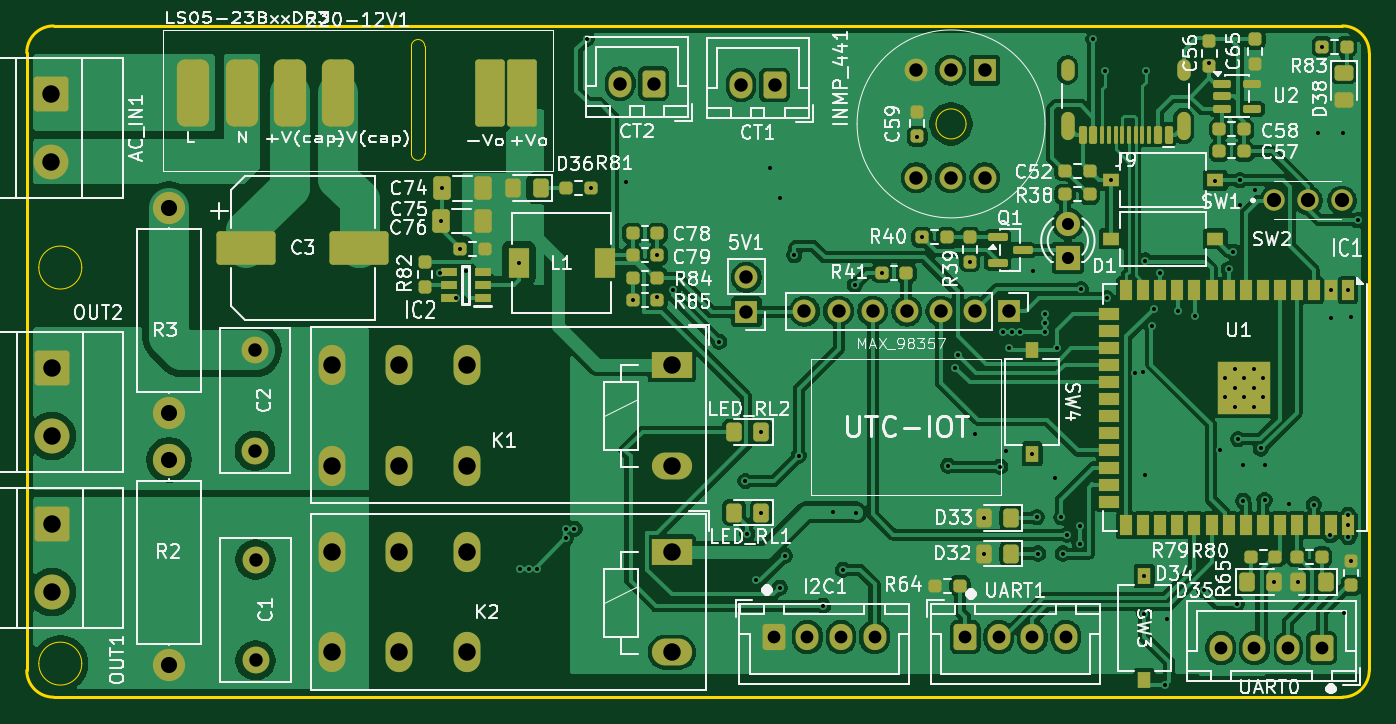
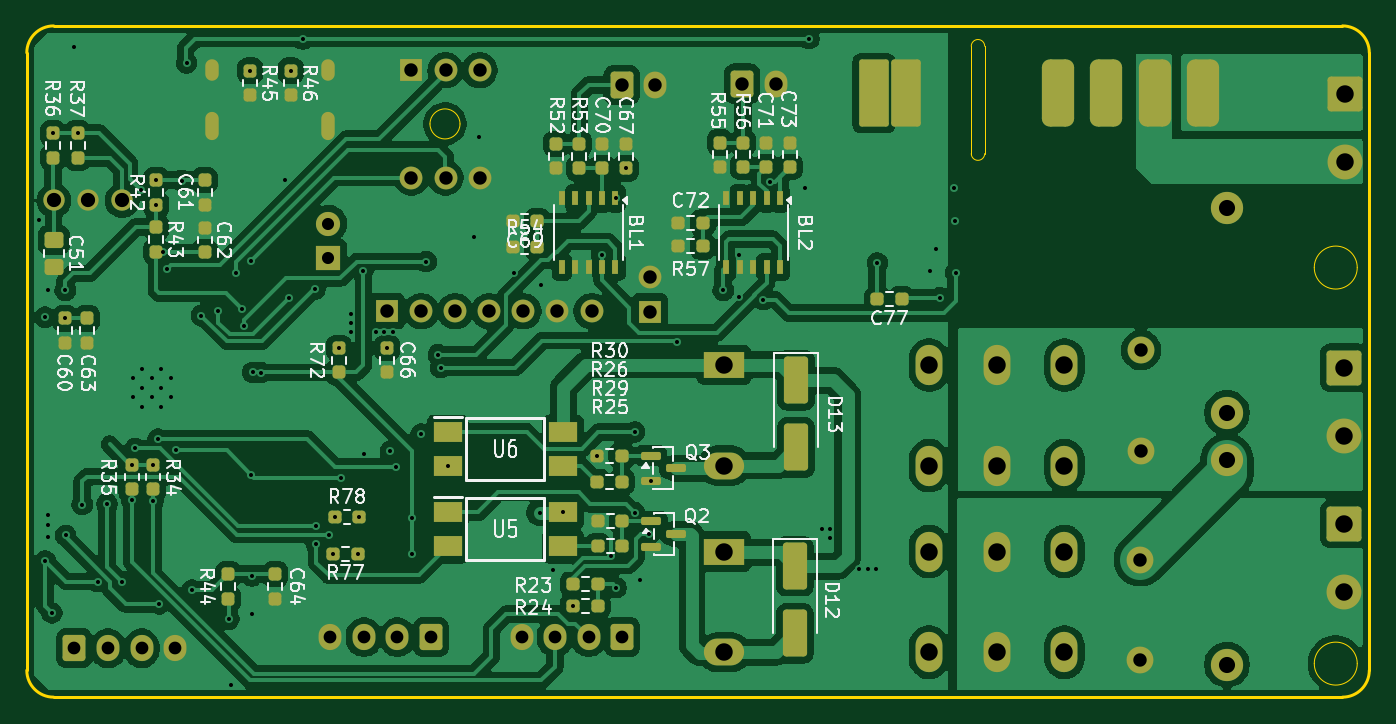
Circuit board: 11 layer files. Board 100.0 x 50.0 mm.
- bottom_copper: IoT_Board-B_Cu.gbr (218840 bytes)
- bottom_mask: IoT_Board-B_Mask.gbr (9315 bytes)
- paste: IoT_Board-B_Paste.gbr (5699 bytes)
- bottom_silk: IoT_Board-B_Silkscreen.gbr (87355 bytes)
- outline: IoT_Board-Edge_Cuts.gbr (1589 bytes)
- top_copper: IoT_Board-F_Cu.gbr (205723 bytes)
- top_mask: IoT_Board-F_Mask.gbr (11287 bytes)
- paste: IoT_Board-F_Paste.gbr (7530 bytes)
- top_silk: IoT_Board-F_Silkscreen.gbr (152235 bytes)
- drill: IoT_Board-NPTH.drl (264 bytes)
- drill: IoT_Board-PTH.drl (4426 bytes)

=== bottom_copper: IoT_Board-B_Cu.gbr (218840 bytes, source omitted) ===
=== bottom_mask: IoT_Board-B_Mask.gbr (9315 bytes, source omitted) ===
=== paste: IoT_Board-B_Paste.gbr ===
%TF.GenerationSoftware,KiCad,Pcbnew,10.0.5*%
%TF.CreationDate,2026-09-03T14:16:57+07:00*%
%TF.ProjectId,IoT_Board,496f545f-426f-4617-9264-2e6b69636164,rev?*%
%TF.SameCoordinates,Original*%
%TF.FileFunction,Paste,Bot*%
%TF.FilePolarity,Positive*%
%FSLAX46Y46*%
G04 Gerber Fmt 4.6, Leading zero omitted, Abs format (unit mm)*
G04 Created by KiCad (PCBNEW 10.0.5) date 2026-09-03 14:16:57*
%MOMM*%
%LPD*%
G01*
G04 APERTURE LIST*
G04 Aperture macros list*
%AMRoundRect*
0 Rectangle with rounded corners*
0 $1 Rounding radius*
0 $2 $3 $4 $5 $6 $7 $8 $9 X,Y pos of 4 corners*
0 Add a 4 corners polygon primitive as box body*
4,1,4,$2,$3,$4,$5,$6,$7,$8,$9,$2,$3,0*
0 Add four circle primitives for the rounded corners*
1,1,$1+$1,$2,$3*
1,1,$1+$1,$4,$5*
1,1,$1+$1,$6,$7*
1,1,$1+$1,$8,$9*
0 Add four rect primitives between the rounded corners*
20,1,$1+$1,$2,$3,$4,$5,0*
20,1,$1+$1,$4,$5,$6,$7,0*
20,1,$1+$1,$6,$7,$8,$9,0*
20,1,$1+$1,$8,$9,$2,$3,0*%
G04 Aperture macros list end*
%ADD10RoundRect,0.237500X-0.250000X-0.237500X0.250000X-0.237500X0.250000X0.237500X-0.250000X0.237500X0*%
%ADD11RoundRect,0.237500X-0.237500X0.250000X-0.237500X-0.250000X0.237500X-0.250000X0.237500X0.250000X0*%
%ADD12RoundRect,0.237500X0.237500X-0.250000X0.237500X0.250000X-0.237500X0.250000X-0.237500X-0.250000X0*%
%ADD13RoundRect,0.150000X0.587500X0.150000X-0.587500X0.150000X-0.587500X-0.150000X0.587500X-0.150000X0*%
%ADD14RoundRect,0.237500X0.250000X0.237500X-0.250000X0.237500X-0.250000X-0.237500X0.250000X-0.237500X0*%
%ADD15R,0.510000X1.100000*%
%ADD16R,2.100000X1.550000*%
%ADD17RoundRect,0.250000X-0.650000X1.500000X-0.650000X-1.500000X0.650000X-1.500000X0.650000X1.500000X0*%
%ADD18RoundRect,0.250000X-0.450000X0.350000X-0.450000X-0.350000X0.450000X-0.350000X0.450000X0.350000X0*%
G04 APERTURE END LIST*
D10*
%TO.C,C77*%
X54837500Y-160350000D03*
X56662500Y-160350000D03*
%TD*%
%TO.C,C72*%
X69637500Y-154650000D03*
X71462500Y-154650000D03*
%TD*%
%TO.C,R24*%
X77487500Y-183200000D03*
X79312500Y-183200000D03*
%TD*%
D11*
%TO.C,R46*%
X100350001Y-143337498D03*
X100350001Y-145162498D03*
%TD*%
D12*
%TO.C,R42*%
X110350000Y-153312500D03*
X110350000Y-151487500D03*
%TD*%
D11*
%TO.C,C73*%
X63183333Y-148687500D03*
X63183333Y-150512500D03*
%TD*%
D10*
%TO.C,R23*%
X77487500Y-181600000D03*
X79312500Y-181600000D03*
%TD*%
D13*
%TO.C,Q2*%
X73487500Y-176900000D03*
X73487500Y-178800000D03*
X71612499Y-177850000D03*
%TD*%
D12*
%TO.C,R35*%
X112200000Y-174512500D03*
X112200000Y-172687500D03*
%TD*%
%TO.C,C63*%
X115500000Y-163612500D03*
X115500000Y-161787500D03*
%TD*%
D10*
%TO.C,C69*%
X81987500Y-154550000D03*
X83812500Y-154550000D03*
%TD*%
D14*
%TO.C,R57*%
X71462500Y-156424264D03*
X69637500Y-156424264D03*
%TD*%
D12*
%TO.C,C61*%
X106750000Y-153312500D03*
X106750000Y-151487500D03*
%TD*%
D11*
%TO.C,R52*%
X80550000Y-148787500D03*
X80550000Y-150612500D03*
%TD*%
D12*
%TO.C,C66*%
X93150000Y-165812500D03*
X93150000Y-163987500D03*
%TD*%
D11*
%TO.C,C67*%
X75400000Y-148787500D03*
X75400000Y-150612500D03*
%TD*%
D15*
%TO.C,BL1*%
X76150000Y-152850000D03*
X77150000Y-152850000D03*
X78150000Y-152850000D03*
X79150000Y-152850000D03*
X80150000Y-152850000D03*
X80150000Y-157950000D03*
X79150000Y-157950000D03*
X78150000Y-157950000D03*
X77150000Y-157950000D03*
X76150000Y-157950000D03*
%TD*%
D10*
%TO.C,R78*%
X95237500Y-176600000D03*
X97062500Y-176600000D03*
%TD*%
D12*
%TO.C,R36*%
X118050000Y-149812500D03*
X118050000Y-147987500D03*
%TD*%
D11*
%TO.C,C70*%
X77150000Y-148787500D03*
X77150000Y-150612500D03*
%TD*%
D16*
%TO.C,U6*%
X88650000Y-170230000D03*
X88650000Y-172770000D03*
X80050000Y-172770000D03*
X80050000Y-170230000D03*
%TD*%
D11*
%TO.C,R43*%
X110350000Y-154987500D03*
X110350000Y-156812500D03*
%TD*%
D17*
%TO.C,D13*%
X62700000Y-166400000D03*
X62700000Y-171400000D03*
%TD*%
D11*
%TO.C,C62*%
X106750000Y-155037500D03*
X106750000Y-156862500D03*
%TD*%
D17*
%TO.C,D12*%
X62800000Y-180250000D03*
X62800000Y-185250000D03*
%TD*%
D13*
%TO.C,Q3*%
X73537500Y-172000000D03*
X73537500Y-173900000D03*
X71662499Y-172950000D03*
%TD*%
D14*
%TO.C,R29*%
X77462500Y-176900000D03*
X75637500Y-176900000D03*
%TD*%
D12*
%TO.C,C64*%
X101500000Y-182662500D03*
X101500000Y-180837500D03*
%TD*%
D14*
%TO.C,R26*%
X77512499Y-173950000D03*
X75687499Y-173950000D03*
%TD*%
D10*
%TO.C,R77*%
X95337500Y-179300000D03*
X97162500Y-179300000D03*
%TD*%
D11*
%TO.C,R45*%
X103350000Y-143337500D03*
X103350000Y-145162500D03*
%TD*%
D12*
%TO.C,R72*%
X96750000Y-165812500D03*
X96750000Y-163987500D03*
%TD*%
D15*
%TO.C,BL2*%
X63900000Y-152850000D03*
X64900000Y-152850000D03*
X65900000Y-152850000D03*
X66900000Y-152850000D03*
X67900000Y-152850000D03*
X67900000Y-157950000D03*
X66900000Y-157950000D03*
X65900000Y-157950000D03*
X64900000Y-157950000D03*
X63900000Y-157950000D03*
%TD*%
D16*
%TO.C,U5*%
X88650000Y-176230000D03*
X88650000Y-178770000D03*
X80050000Y-178770000D03*
X80050000Y-176230000D03*
%TD*%
D11*
%TO.C,C71*%
X64916666Y-148687500D03*
X64916666Y-150512500D03*
%TD*%
D12*
%TO.C,R37*%
X116200000Y-149812500D03*
X116200000Y-147987500D03*
%TD*%
D11*
%TO.C,R53*%
X78850000Y-148787500D03*
X78850000Y-150612500D03*
%TD*%
%TO.C,R55*%
X68383333Y-148687500D03*
X68383333Y-150512500D03*
%TD*%
D14*
%TO.C,R54*%
X83812500Y-156450000D03*
X81987500Y-156450000D03*
%TD*%
D11*
%TO.C,R56*%
X66650000Y-148687500D03*
X66650000Y-150512500D03*
%TD*%
D14*
%TO.C,R25*%
X77462500Y-178750001D03*
X75637500Y-178750001D03*
%TD*%
D12*
%TO.C,R44*%
X105000000Y-182662500D03*
X105000000Y-180837500D03*
%TD*%
D14*
%TO.C,R30*%
X77512499Y-171999999D03*
X75687499Y-171999999D03*
%TD*%
D18*
%TO.C,C51*%
X118000000Y-155950000D03*
X118000000Y-157950000D03*
%TD*%
D12*
%TO.C,R34*%
X110600000Y-174512500D03*
X110600000Y-172687500D03*
%TD*%
%TO.C,C60*%
X117150000Y-163612500D03*
X117150000Y-161787500D03*
%TD*%
M02*

=== bottom_silk: IoT_Board-B_Silkscreen.gbr (87355 bytes, source omitted) ===
=== outline: IoT_Board-Edge_Cuts.gbr ===
%TF.GenerationSoftware,KiCad,Pcbnew,10.0.5*%
%TF.CreationDate,2026-09-03T14:16:57+07:00*%
%TF.ProjectId,IoT_Board,496f545f-426f-4617-9264-2e6b69636164,rev?*%
%TF.SameCoordinates,Original*%
%TF.FileFunction,Profile,NP*%
%FSLAX46Y46*%
G04 Gerber Fmt 4.6, Leading zero omitted, Abs format (unit mm)*
G04 Created by KiCad (PCBNEW 10.0.5) date 2026-09-03 14:16:57*
%MOMM*%
%LPD*%
G01*
G04 APERTURE LIST*
%TA.AperFunction,Profile*%
%ADD10C,0.200000*%
%TD*%
%TA.AperFunction,Profile*%
%ADD11C,0.050000*%
%TD*%
G04 APERTURE END LIST*
D10*
X20000000Y-142000000D02*
X20000000Y-142000000D01*
G75*
G02*
X22000000Y-140000000I2000000J0D01*
G01*
X118000000Y-140000000D01*
G75*
G02*
X120000000Y-142000000I0J-2000000D01*
G01*
X120000000Y-188000000D01*
G75*
G02*
X118000000Y-190000000I-2000000J0D01*
G01*
X22000000Y-190000000D01*
G75*
G02*
X20000000Y-188000000I0J2000000D01*
G01*
X20000000Y-142000000D01*
D11*
X24100000Y-158000000D02*
G75*
G02*
X20900000Y-158000000I-1600000J0D01*
G01*
X20900000Y-158000000D02*
G75*
G02*
X24100000Y-158000000I1600000J0D01*
G01*
X24100000Y-187500000D02*
G75*
G02*
X20900000Y-187500000I-1600000J0D01*
G01*
X20900000Y-187500000D02*
G75*
G02*
X24100000Y-187500000I1600000J0D01*
G01*
%TO.C,220-12V1*%
X48650000Y-141513540D02*
X48650000Y-141513540D01*
G75*
G02*
X49650000Y-141513540I500000J0D01*
G01*
X49650000Y-149513540D01*
G75*
G02*
X48650000Y-149513540I-500000J0D01*
G01*
X48650000Y-141513540D01*
%TO.C,INMP_441*%
X89968034Y-147300000D02*
G75*
G02*
X87731966Y-147300000I-1118034J0D01*
G01*
X87731966Y-147300000D02*
G75*
G02*
X89968034Y-147300000I1118034J0D01*
G01*
%TD*%
M02*

=== top_copper: IoT_Board-F_Cu.gbr (205723 bytes, source omitted) ===
=== top_mask: IoT_Board-F_Mask.gbr (11287 bytes, source omitted) ===
=== paste: IoT_Board-F_Paste.gbr (7530 bytes, source omitted) ===
=== top_silk: IoT_Board-F_Silkscreen.gbr (152235 bytes, source omitted) ===
=== drill: IoT_Board-NPTH.drl ===
M48
; DRILL file KiCad 10.0.5 date 2026-09-03T14:16:55
; FORMAT={-:-/ absolute / metric / decimal}
; #@! TF.CreationDate,2026-09-03T14:16:55+07:00
; #@! TF.GenerationSoftware,Kicad,Pcbnew,10.0.5
; #@! TF.FileFunction,NonPlated,1,2,NPTH
FMAT,2
METRIC
%
G90
G05
M30

=== drill: IoT_Board-PTH.drl ===
M48
; DRILL file KiCad 10.0.5 date 2026-09-03T14:16:55
; FORMAT={-:-/ absolute / metric / decimal}
; #@! TF.CreationDate,2026-09-03T14:16:55+07:00
; #@! TF.GenerationSoftware,Kicad,Pcbnew,10.0.5
; #@! TF.FileFunction,Plated,1,2,PTH
FMAT,2
METRIC
; #@! TA.AperFunction,Plated,PTH,ViaDrill
T1C0.300
; #@! TA.AperFunction,Plated,PTH,ComponentDrill
T2C0.300
; #@! TA.AperFunction,Plated,PTH,ComponentDrill
T3C0.600
; #@! TA.AperFunction,Plated,PTH,ComponentDrill
T4C0.900
; #@! TA.AperFunction,Plated,PTH,ComponentDrill
T5C0.950
; #@! TA.AperFunction,Plated,PTH,ComponentDrill
T6C1.000
; #@! TA.AperFunction,Plated,PTH,ComponentDrill
T7C1.060
; #@! TA.AperFunction,Plated,PTH,ComponentDrill
T8C1.200
; #@! TA.AperFunction,Plated,PTH,ComponentDrill
T9C1.300
; #@! TA.AperFunction,Plated,PTH,ComponentDrill
T10C1.800
%
G90
G05
T1
X50.8Y-158.375
X50.85Y-154.55
X50.9Y-152.1
X52.0Y-160.25
X52.287Y-156.6
X52.725Y-158.25
X56.65Y-157.65
X56.775Y-180.45
X57.375Y-180.45
X57.975Y-180.45
X60.15Y-177.45
X60.15Y-178.175
X60.8Y-177.45
X61.725Y-140.95
X62.012Y-152.1
X64.625Y-151.6
X65.138Y-160.393
X66.95Y-160.225
X66.975Y-157.1
X68.125Y-159.7
X71.575Y-163.525
X73.537Y-173.9
X73.675Y-177.875
X74.35Y-181.3
X74.725Y-170.25
X74.725Y-176.25
X75.4Y-150.612
X76.1Y-181.85
X76.125Y-152.825
X76.475Y-179.475
X77.175Y-157.075
X77.512Y-172.0
X79.312Y-183.2
X80.05Y-176.23
X80.8Y-180.5
X81.675Y-159.3
X81.8Y-176.25
X83.688Y-158.4
X86.35Y-148.25
X86.688Y-155.75
X88.65Y-172.77
X89.175Y-165.45
X89.35Y-164.5
X90.25Y-157.562
X90.625Y-170.4
X91.275Y-176.63
X91.275Y-179.3
X92.5Y-172.825
X92.75Y-162.8
X92.925Y-171.7
X93.15Y-163.987
X93.375Y-162.8
X94.0Y-162.825
X94.9Y-171.875
X94.975Y-158.275
X95.237Y-176.6
X95.337Y-179.3
X95.85Y-161.475
X95.875Y-162.125
X95.875Y-162.775
X96.575Y-173.7
X96.75Y-163.987
X97.062Y-176.6
X97.162Y-179.3
X97.5Y-177.9
X98.425Y-177.25
X98.425Y-178.575
X98.525Y-159.6
X99.45Y-140.975
X100.35Y-143.337
X100.45Y-160.3
X100.775Y-151.5
X102.575Y-165.825
X103.175Y-165.8
X103.225Y-183.825
X103.25Y-180.975
X103.275Y-173.425
X103.3Y-157.475
X103.35Y-143.338
X103.8Y-162.325
X103.975Y-161.05
X104.4Y-158.425
X104.8Y-189.075
X104.95Y-184.2
X105.725Y-161.25
X107.0Y-161.575
X107.7Y-182.025
X108.1Y-142.762
X108.475Y-151.525
X108.875Y-171.6
X109.525Y-158.125
X109.85Y-156.825
X110.125Y-183.05
X110.225Y-170.775
X110.35Y-151.5
X110.35Y-153.312
X110.6Y-172.688
X110.6Y-175.375
X111.525Y-152.25
X111.925Y-171.475
X112.2Y-172.688
X112.2Y-175.325
X112.925Y-181.4
X114.025Y-175.6
X114.725Y-181.4
X115.875Y-175.65
X116.2Y-147.987
X116.487Y-141.55
X117.1Y-177.95
X117.14Y-159.7
X117.15Y-161.787
X118.05Y-147.987
X118.125Y-183.725
X118.41Y-159.7
X118.41Y-177.2
X118.425Y-176.425
X118.425Y-178.075
X118.625Y-161.7
X118.625Y-179.85
X119.125Y-154.475
T2
X109.29Y-166.25
X109.29Y-167.65
X109.99Y-165.55
X109.99Y-166.95
X109.99Y-168.35
X110.69Y-166.25
X110.69Y-167.65
X111.39Y-165.55
X111.39Y-166.95
X111.39Y-168.35
X112.09Y-166.25
X112.09Y-167.65
T4
X97.55Y-154.73
X97.55Y-157.27
T5
X75.65Y-185.525
X78.15Y-185.525
X80.65Y-185.525
X83.15Y-185.525
X89.9Y-185.525
X92.4Y-185.525
X94.9Y-185.525
X97.4Y-185.525
X108.95Y-186.35
X111.45Y-186.35
X113.95Y-186.35
X116.45Y-186.35
T6
X37.0Y-164.15
X37.0Y-171.65
X37.05Y-179.75
X37.05Y-187.25
X64.2Y-144.3
X66.7Y-144.3
X73.2Y-144.4
X73.6Y-158.735
X73.6Y-161.275
X75.7Y-144.4
X77.93Y-161.25
X80.47Y-161.25
X83.01Y-161.25
X85.55Y-161.25
X86.27Y-151.3
X86.27Y-143.3
X88.09Y-161.25
X88.81Y-143.3
X88.81Y-151.3
X90.63Y-161.25
X91.35Y-143.3
X91.35Y-151.3
X93.17Y-161.25
T7
X112.892Y-153.0
X115.432Y-153.0
X117.972Y-153.0
T8
X30.6Y-153.58
X30.6Y-168.82
X30.6Y-172.33
X30.6Y-187.57
T9
X21.828Y-145.055
X21.828Y-150.135
X21.877Y-165.455
X21.877Y-170.535
X21.877Y-177.105
X21.877Y-182.185
X42.71Y-165.25
X42.71Y-172.75
X42.71Y-179.15
X42.71Y-186.65
X47.75Y-165.25
X47.75Y-172.75
X47.75Y-179.15
X47.75Y-186.65
X52.79Y-172.75
X52.79Y-186.65
X52.79Y-165.25
X52.79Y-179.15
X68.05Y-165.25
X68.05Y-172.75
X68.05Y-179.15
X68.05Y-186.65
T3
G00X97.53Y-143.575
M15
G01X97.53Y-142.975
M16
G05
G00X97.53Y-148.005
M15
G01X97.53Y-146.905
M16
G05
G00X106.17Y-143.575
M15
G01X106.17Y-142.975
M16
G05
G00X106.17Y-148.005
M15
G01X106.17Y-146.905
M16
G05
T10
G00X32.4Y-145.36
M15
G01X32.4Y-144.66
M16
G05
G00X36.0Y-145.36
M15
G01X36.0Y-144.66
M16
G05
G00X39.6Y-145.36
M15
G01X39.6Y-144.66
M16
G05
G00X43.2Y-145.36
M15
G01X43.2Y-144.66
M16
G05
G00X54.4Y-145.36
M15
G01X54.4Y-144.66
M16
G05
G00X56.9Y-145.36
M15
G01X56.9Y-144.66
M16
G05
M30
